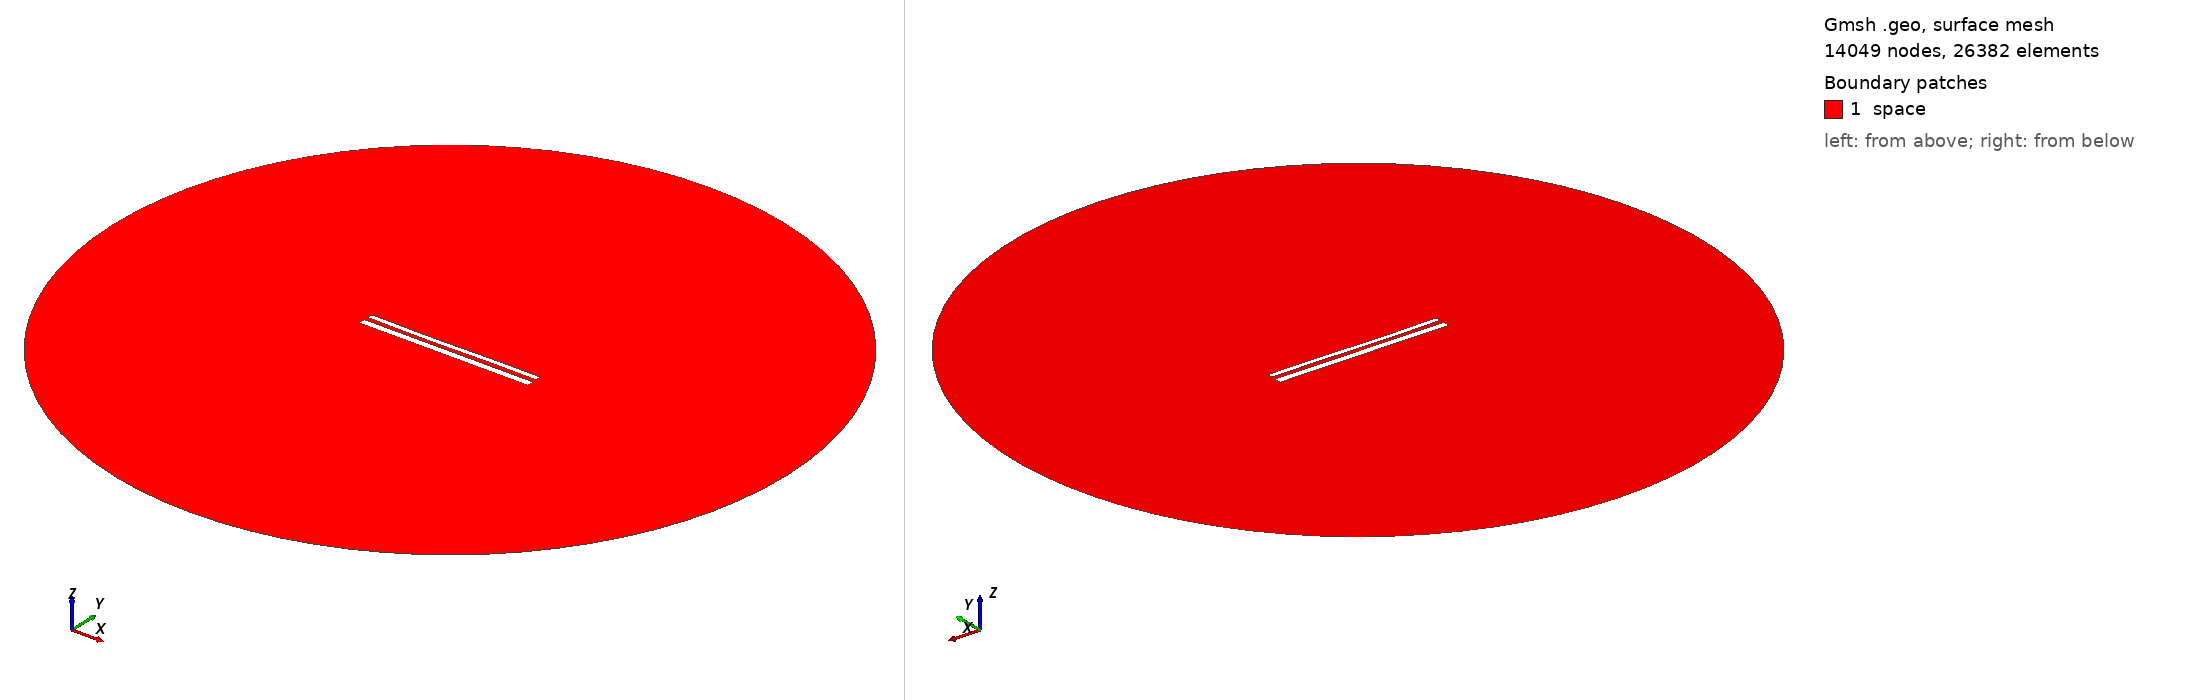

Gmsh geometry script, surface-meshed: 14049 nodes, 26382 surface elements. Boundary patches (legend numbers): 1 space. Left view from above one corner, right view from below the opposite corner. Legend entries are the model's physical surfaces. The drawing asked Gmsh for element sizes between 1% and 20% of the model's largest extent; the script's own settings can give other sizes.

=== 12128.geo (drawn) ===
//---------------------------------------
// Geometry kernel
//---------------------------------------

SetFactory("OpenCASCADE");



//---------------------------------------
// Parameters of the geometry
//---------------------------------------

// Overetch of the upper plate
overetch = 0.375;

// Distance between the plates
distance = 2.5;

// Discretization over the x axis (for the deformation)
nx = 50; 

// Length of the plate
L = 100 - overetch; 

// Number of modes
n = 4; 

// 1st mode coefficient
coeff(1) = 0.0;
beta(1) = 0.596864 * 3.1415926535 / L;

// 2nd mode coefficient
coeff(2) = -0.15;
beta(2) = 1.49418 * 3.1415926535 / L;

// 3rd mode coefficient
coeff(3) = -0.15;
beta(3) = 2.50025 * 3.1415926535 / L;

// 4th mode coefficient
coeff(4) = 0.0;
beta(4) = 3.49999 * 3.1415926535 / L;



//---------------------------------------
// Upper plate (deformed rectangle)
//---------------------------------------

// Coordiantes of the upper plate
xmin = -50;
xmax = 50 - overetch;

// Height of the upper plate
yheight = 4 - 2 * overetch;

// Indexes of the points
UpperID[] = {};
LowerID[] = {};
LeftID[] = {};
RightID[] = {};

// Point index
p = 1;

// Horizontal edges
For i In {1:nx}
    x = xmin + (i-1)*(xmax - xmin)/(nx-1);

    y_bottom = distance / 2 + overetch;
    For j In {1:n}
        C = (Cosh(beta(j)*L) + Cos(beta(j)*L)) / (Sinh(beta(j)*L) + Sin(beta(j)*L));
        y_bottom  = y_bottom + coeff(j) * (Cosh(beta(j)*(x+50)) - Cos(beta(j)*(x+50)) - C * (Sinh(beta(j)*(x+50)) - Sin(beta(j)*(x+50))));
    EndFor

    y_top = y_bottom + yheight;

    Point(p) = {x, y_top, 0, 1.0};
    UpperID[i] = p;
    p = p + 1;

    Point(p) = {x, y_bottom, 0, 1.0};
    LowerID[i] = p;
    p = p + 1;
EndFor

// Create point lists
UpperPts[] = {}; LowerPts[] = {};
For i In {1:nx}
  UpperPts[] += {UpperID[i]};
  LowerPts[] += {LowerID[i]};
EndFor

// Build splines
Spline(1) = {UpperPts[]};
Spline(2) = {LowerPts[]};
Line(3) = {LowerPts[nx-1], UpperPts[nx-1]};
Line(4) = {LowerPts[0], UpperPts[0]};

// Build the plane surface
Curve Loop(1) = {2, 3, -1, -4};
Plane Surface(1) = {1};



//---------------------------------------
// Lower plate (rectangle)
//---------------------------------------

// Vertices
Point(1001) = {-50, -1, 0, 1.0};
Point(1002) = { 50, -1, 0, 1.0};
Point(1003) = { 50,  -5, 0, 1.0};
Point(1004) = {-50,  -5, 0, 1.0};

// Edges
Line(5) = {1001, 1002};
Line(6) = {1002, 1003};
Line(7) = {1003, 1004};
Line(8) = {1004, 1001};

// Plane surface
Line Loop(2) = {5, 6, 7, 8};
Plane Surface(2) = {2}; 



//---------------------------------------
// Outer (fictious) boundary
//---------------------------------------

// Points
Point(1005) = {0, 0, 0};       // Center
Point(1006) = {200, 0, 0};     // Start point
Point(1007) = {0, 200, 0};     // 90 degrees
Point(1008) = {-200, 0, 0};    // 180 degrees
Point(1009) = {0, -200, 0};    // 270 degrees

// Circle arcs (each needs start, center, end)
Circle(9) = {1006, 1005, 1007};
Circle(10) = {1007, 1005, 1008};
Circle(11) = {1008, 1005, 1009};
Circle(12) = {1009, 1005, 1006};

// Plane surface for the entire domain
Curve Loop(3) = {9, 10, 11, 12};
Surface(3) = {3};

// Subtract the plates from the whole domain to obtain the actual domain where we want to solve the equations
BooleanDifference{ Surface{3}; Delete; }{ Surface{1}; Surface{2}; Delete; }




//---------------------------------------
// Transfinite Lines/Curves
//---------------------------------------

// Set the number of points on the boundaries
r = 7;

// Plates
Transfinite Curve {1, 2} = 50*r Using Progression 1;
Transfinite Curve {3, 4} = 2*r Using Progression 1;
Transfinite Line {5, 7} = 50*r Using Progression 1;
Transfinite Line {6, 8} = 2*r Using Progression 1;

// Outer boundary
Transfinite Line {9, 10, 11, 12} = 20 Using Progression 1;



//---------------------------------------
// Physical groups
//---------------------------------------                

// Physical curves (boundaries)
Physical Line("force_segment", 10) = {2};
Physical Line("upper_plate", 11) = {1, 3, 4};
Physical Line("lower_plate", 12) = {5, 6, 7, 8};
Physical Line("boundary", 20) = {9, 10, 11, 12};

// Physical Surfaces
Physical Surface("space", 30) = {3};



//---------------------------------------
// 6. Generate the Mesh
//---------------------------------------

// 2D mesh generation
Mesh 2;
